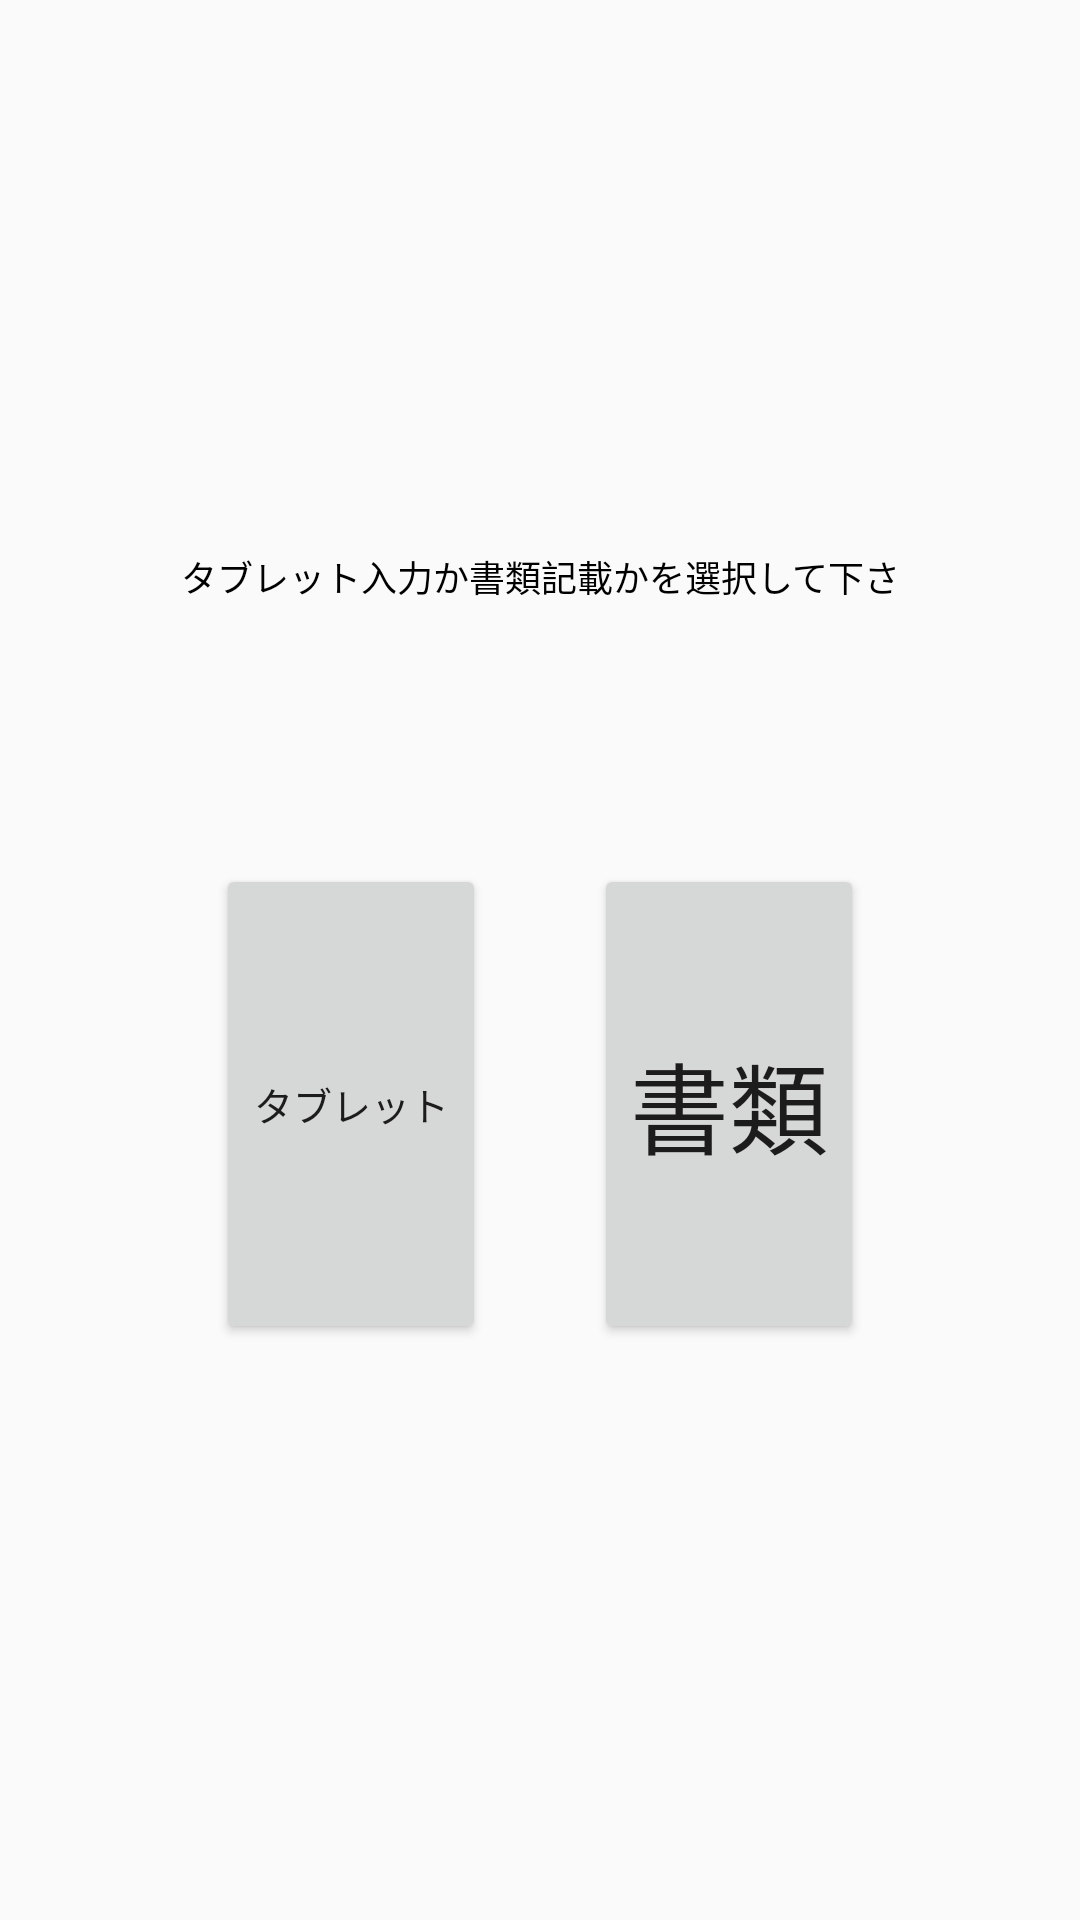

The Android layout XML behind this screen, and the referenced resources:
<!-- AndroidManifest.xml: application theme AppTheme -->
<!-- res/layout/activity_select.xml -->
<?xml version="1.0" encoding="utf-8"?>
<android.support.constraint.ConstraintLayout
    xmlns:android="http://schemas.android.com/apk/res/android"
    xmlns:app="http://schemas.android.com/apk/res-auto"
    xmlns:tools="http://schemas.android.com/tools"
    android:layout_width="match_parent"
    android:layout_height="match_parent">

    <android.support.constraint.Guideline
        android:id="@+id/horizontal_guideline_1"
        android:layout_width="wrap_content"
        android:layout_height="wrap_content"
        android:orientation="horizontal"
        app:layout_constraintGuide_percent="0.20"/>

    <android.support.constraint.Guideline
        android:id="@+id/horizontal_guideline_2"
        android:layout_width="wrap_content"
        android:layout_height="wrap_content"
        android:orientation="horizontal"
        app:layout_constraintGuide_percent="0.4" />

    <android.support.constraint.Guideline
        android:id="@+id/horizontal_guideline_"
        android:layout_width="wrap_content"
        android:layout_height="wrap_content"
        android:orientation="horizontal"
        app:layout_constraintGuide_percent="0.45" />

    <android.support.constraint.Guideline
        android:id="@+id/horizontal_guideline_4"
        android:layout_width="wrap_content"
        android:layout_height="wrap_content"
        android:orientation="horizontal"
        app:layout_constraintGuide_percent="0.7" />

    <android.support.constraint.Guideline
        android:id="@+id/vertical_guideline_1"
        android:layout_width="wrap_content"
        android:layout_height="wrap_content"
        android:orientation="vertical"
        app:layout_constraintGuide_percent="0.15" />

    <android.support.constraint.Guideline
        android:id="@+id/vertical_guideline_"
        android:layout_width="wrap_content"
        android:layout_height="wrap_content"
        android:orientation="vertical"
        app:layout_constraintGuide_percent="0.2" />

    <android.support.constraint.Guideline
        android:id="@+id/vertical_guideline_4"
        android:layout_width="wrap_content"
        android:layout_height="wrap_content"
        android:orientation="vertical"
        app:layout_constraintGuide_percent="0.45" />

    <android.support.constraint.Guideline
        android:id="@+id/vertical_guideline_2"
        android:layout_width="wrap_content"
        android:layout_height="wrap_content"
        android:orientation="vertical"
        app:layout_constraintGuide_percent="0.5" />

    <android.support.constraint.Guideline
        android:id="@+id/vertical_guideline_5"
        android:layout_width="wrap_content"
        android:layout_height="wrap_content"
        android:orientation="vertical"
        app:layout_constraintGuide_percent="0.55" />

    <android.support.constraint.Guideline
        android:id="@+id/vertical_guideline_3"
        android:layout_width="wrap_content"
        android:layout_height="wrap_content"
        android:orientation="vertical"
        app:layout_constraintGuide_percent="0.85" />

    <android.support.constraint.Guideline
        android:id="@+id/vertical_guideline_6"
        android:layout_width="wrap_content"
        android:layout_height="wrap_content"
        android:orientation="vertical"
        app:layout_constraintGuide_percent="0.8" />

    <TextView
        android:id="@+id/textView2"
        android:layout_width="0dp"
        android:layout_height="0dp"
        android:autoSizeTextType="uniform"
        android:gravity="center"
        android:text="タブレット入力か書類記載かを選択して下さい。"
        android:maxLines="1"
        android:textColor="@android:color/black"
        app:layout_constraintBottom_toTopOf="@+id/horizontal_guideline_2"
        app:layout_constraintEnd_toStartOf="@+id/vertical_guideline_3"
        app:layout_constraintStart_toStartOf="@+id/vertical_guideline_1"
        app:layout_constraintTop_toTopOf="@+id/horizontal_guideline_1" />

    <Button
        android:id="@+id/button_tablet"
        android:layout_width="0dp"
        android:layout_height="0dp"
        android:autoSizeTextType="uniform"
        android:maxLines="1"
        android:text="タブレット"
        app:layout_constraintBottom_toTopOf="@+id/horizontal_guideline_4"
        app:layout_constraintEnd_toStartOf="@+id/vertical_guideline_4"
        app:layout_constraintStart_toStartOf="@+id/vertical_guideline_"
        app:layout_constraintTop_toTopOf="@+id/horizontal_guideline_" />

    <Button
        android:id="@+id/button_syorui"
        android:layout_width="0dp"
        android:layout_height="0dp"
        android:autoSizeTextType="uniform"
        android:maxLines="1"
        android:text="書類"
        app:layout_constraintBottom_toTopOf="@+id/horizontal_guideline_4"
        app:layout_constraintEnd_toStartOf="@+id/vertical_guideline_6"
        app:layout_constraintStart_toStartOf="@+id/vertical_guideline_5"
        app:layout_constraintTop_toTopOf="@+id/horizontal_guideline_" />
</android.support.constraint.ConstraintLayout>
<!-- resources referenced by this layout -->
<resources>
  <style name="AppTheme" parent="Theme.AppCompat.Light.DarkActionBar">
          
          <item name="colorPrimary">@color/colorPrimary</item>
          <item name="colorPrimaryDark">@color/colorPrimaryDark</item>
          <item name="colorAccent">@color/colorAccent</item>
  
          
          <item name="windowNoTitle">true</item>
          <item name="windowActionBar">false</item>
          
          
          
      </style>
  <color name="colorPrimary">#008577</color>
  <color name="colorPrimaryDark">#00574B</color>
  <color name="colorAccent">#D81B60</color>
</resources>
